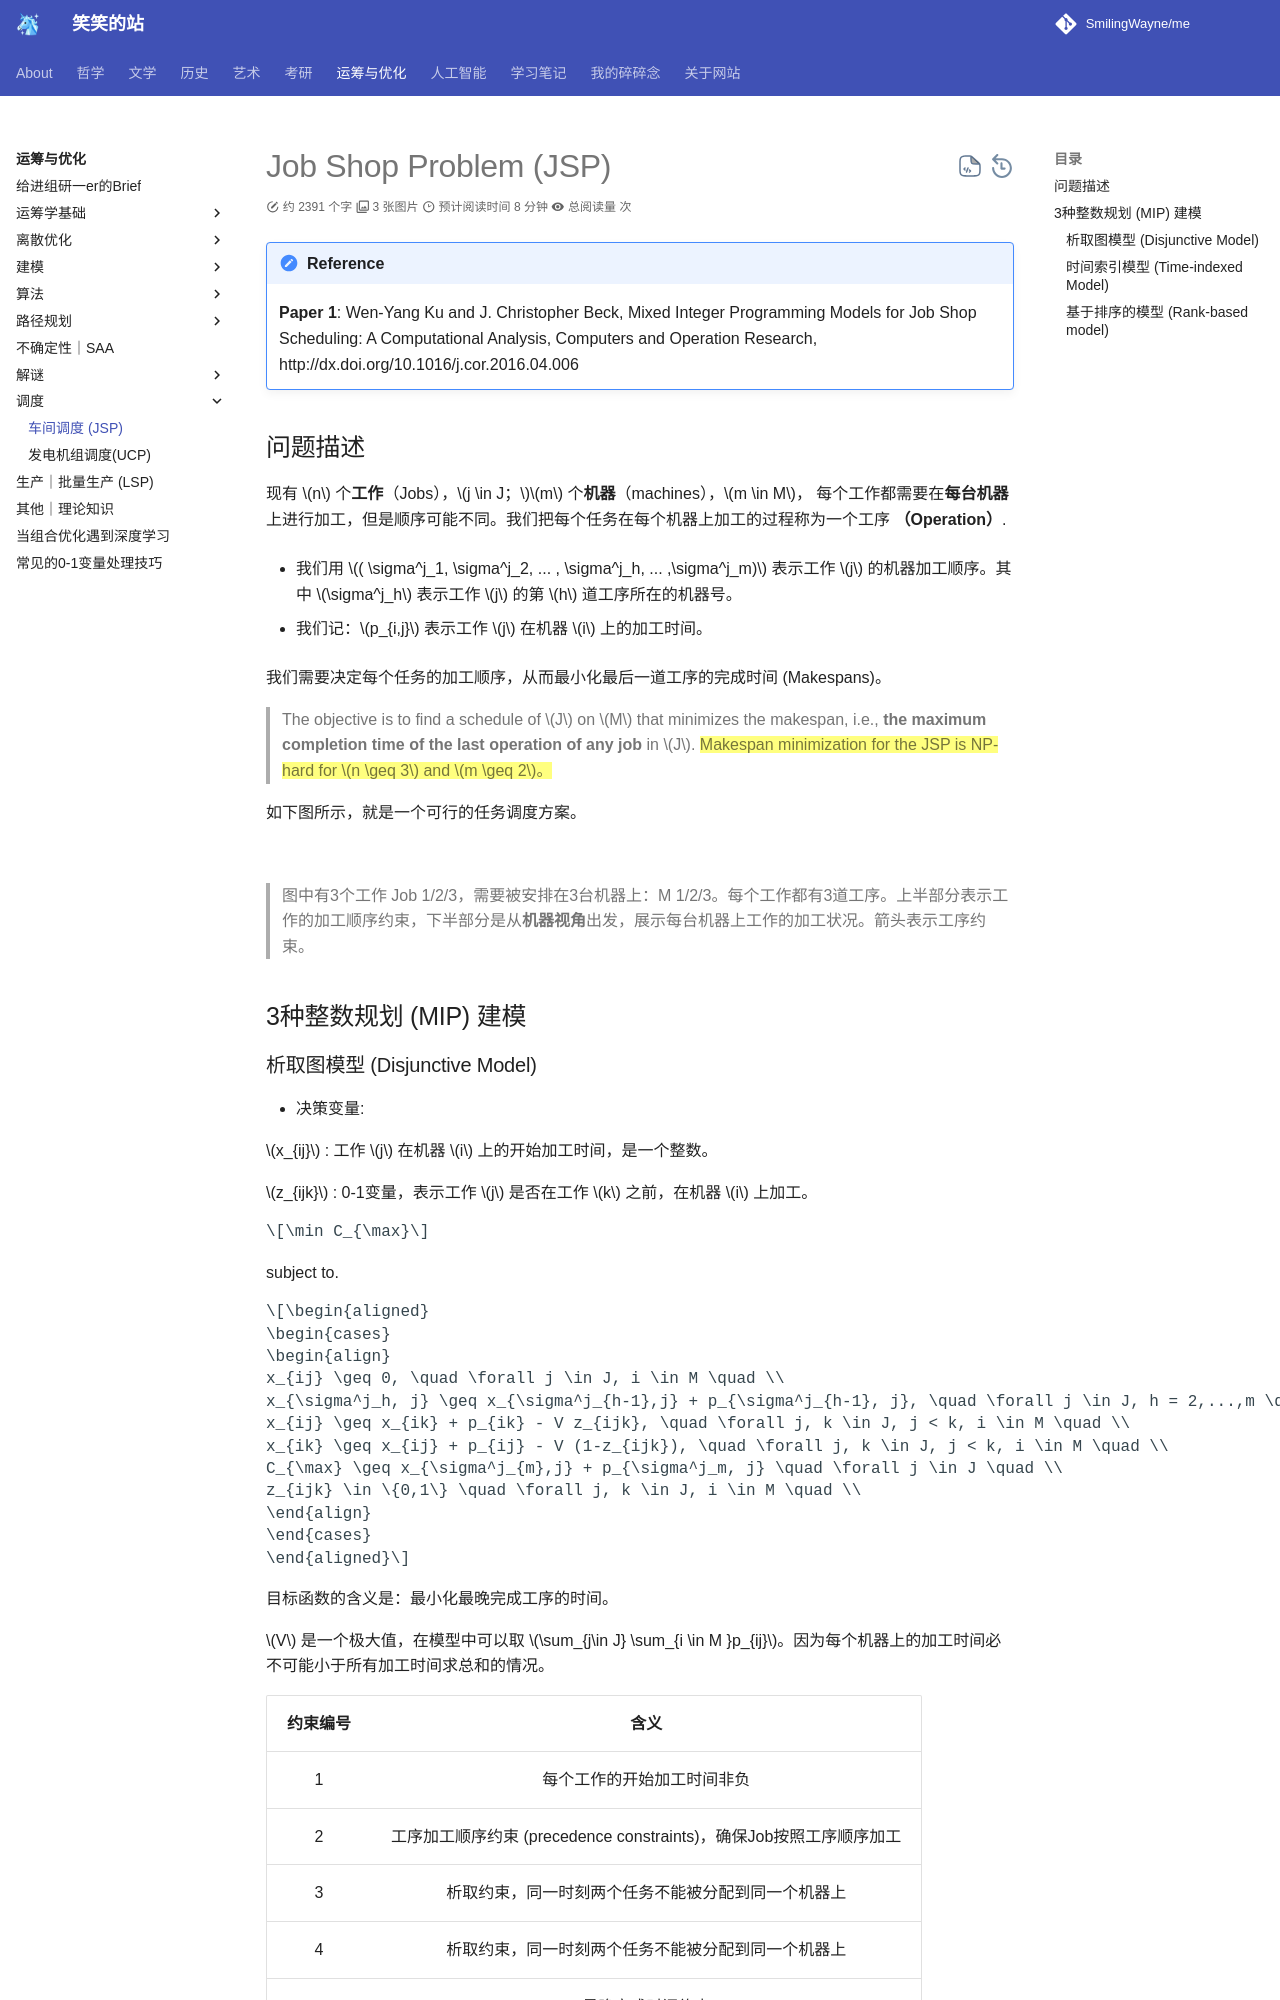

repository: SmilingWayne/me · page: OROpt/OR/JSP/index.html · generator: mkdocs

# Job Shop Problem (JSP)

!!! note "Reference"
    **Paper 1**: Wen-Yang Ku and J. Christopher Beck, Mixed Integer Programming Models for Job Shop Scheduling: A Computational Analysis, Computers and Operation Research, http://dx.doi.org/10.1016/j.cor.2016.04.006

## 问题描述

现有 $n$ 个**工作**（Jobs），$j \in J；$$m$ 个**机器**（machines），$m \in M$，  每个工作都需要在**每台机器**上进行加工，但是顺序可能不同。我们把每个任务在每个机器上加工的过程称为一个工序 **（Operation）**. 

- 我们用 $( \sigma^j_1, \sigma^j_2, ... , \sigma^j_h, ... ,\sigma^j_m)$ 表示工作 $j$ 的机器加工顺序。其中 $\sigma^j_h$ 表示工作 $j$ 的第 $h$ 道工序所在的机器号。 

- 我们记：$p_{i,j}$ 表示工作 $j$ 在机器 $i$ 上的加工时间。

我们需要决定每个任务的加工顺序，从而最小化最后一道工序的完成时间 (Makespans)。

> The objective is to find a schedule of $J$ on $M$ that minimizes the makespan, i.e., **the maximum completion time of the last operation of any job** in $J$. ==Makespan minimization for the JSP is NP-hard for $n \geq 3$ and $m \geq 2$。==

如下图所示，就是一个可行的任务调度方案。

![](https://cdn.jsdelivr.net/gh/SmilingWayne/picsrepo/202409091714901.png)

> 图中有3个工作 Job 1/2/3，需要被安排在3台机器上：M 1/2/3。每个工作都有3道工序。上半部分表示工作的加工顺序约束，下半部分是从**机器视角**出发，展示每台机器上工作的加工状况。箭头表示工序约束。

## 3种整数规划 (MIP) 建模

### 析取图模型 (Disjunctive Model)

- 决策变量:

$x_{ij}$ :  工作 $j$ 在机器 $i$ 上的开始加工时间，是一个整数。

$z_{ijk}$ : 0-1变量，表示工作 $j$ 是否在工作 $k$ 之前，在机器 $i$ 上加工。


$$\min C_{\max}$$

subject to.

$$\begin{aligned}
\begin{cases}
\begin{align}
x_{ij} \geq 0, \quad \forall j \in J, i \in M \quad \\
x_{\sigma^j_h, j} \geq x_{\sigma^j_{h-1},j} + p_{\sigma^j_{h-1}, j}, \quad \forall j \in J, h = 2,...,m \quad \\
x_{ij} \geq x_{ik} + p_{ik} - V z_{ijk}, \quad \forall j, k \in J, j < k, i \in M \quad \\
x_{ik} \geq x_{ij} + p_{ij} - V (1-z_{ijk}), \quad \forall j, k \in J, j < k, i \in M \quad \\
C_{\max} \geq x_{\sigma^j_{m},j} + p_{\sigma^j_m, j} \quad \forall j \in J \quad \\
z_{ijk} \in \{0,1\} \quad \forall j, k \in J, i \in M \quad \\
\end{align}
\end{cases}
\end{aligned}$$

目标函数的含义是：最小化最晚完成工序的时间。

$V$ 是一个极大值，在模型中可以取 $\sum_{j\in J} \sum_{i \in M }p_{ij}$。因为每个机器上的加工时间必不可能小于所有加工时间求总和的情况。

| 约束编号 |                                含义                                |
| :------: | :----------------------------------------------------------------: |
|    1     |                     每个工作的开始加工时间非负                     |
|    2     | 工序加工顺序约束 (precedence constraints)，确保Job按照工序顺序加工 |
|    3     |         析取约束，同一时刻两个任务不能被分配到同一个机器上         |
|    4     |         析取约束，同一时刻两个任务不能被分配到同一个机器上         |
|    5     |                          最晚完成时间约束                          |
|    6     |                        $z_{ijk}$ 是0-1变量                         |

> 类似3/4这种约束，求解器里有一些加速方法，参考CPLEX indicator constraint.
